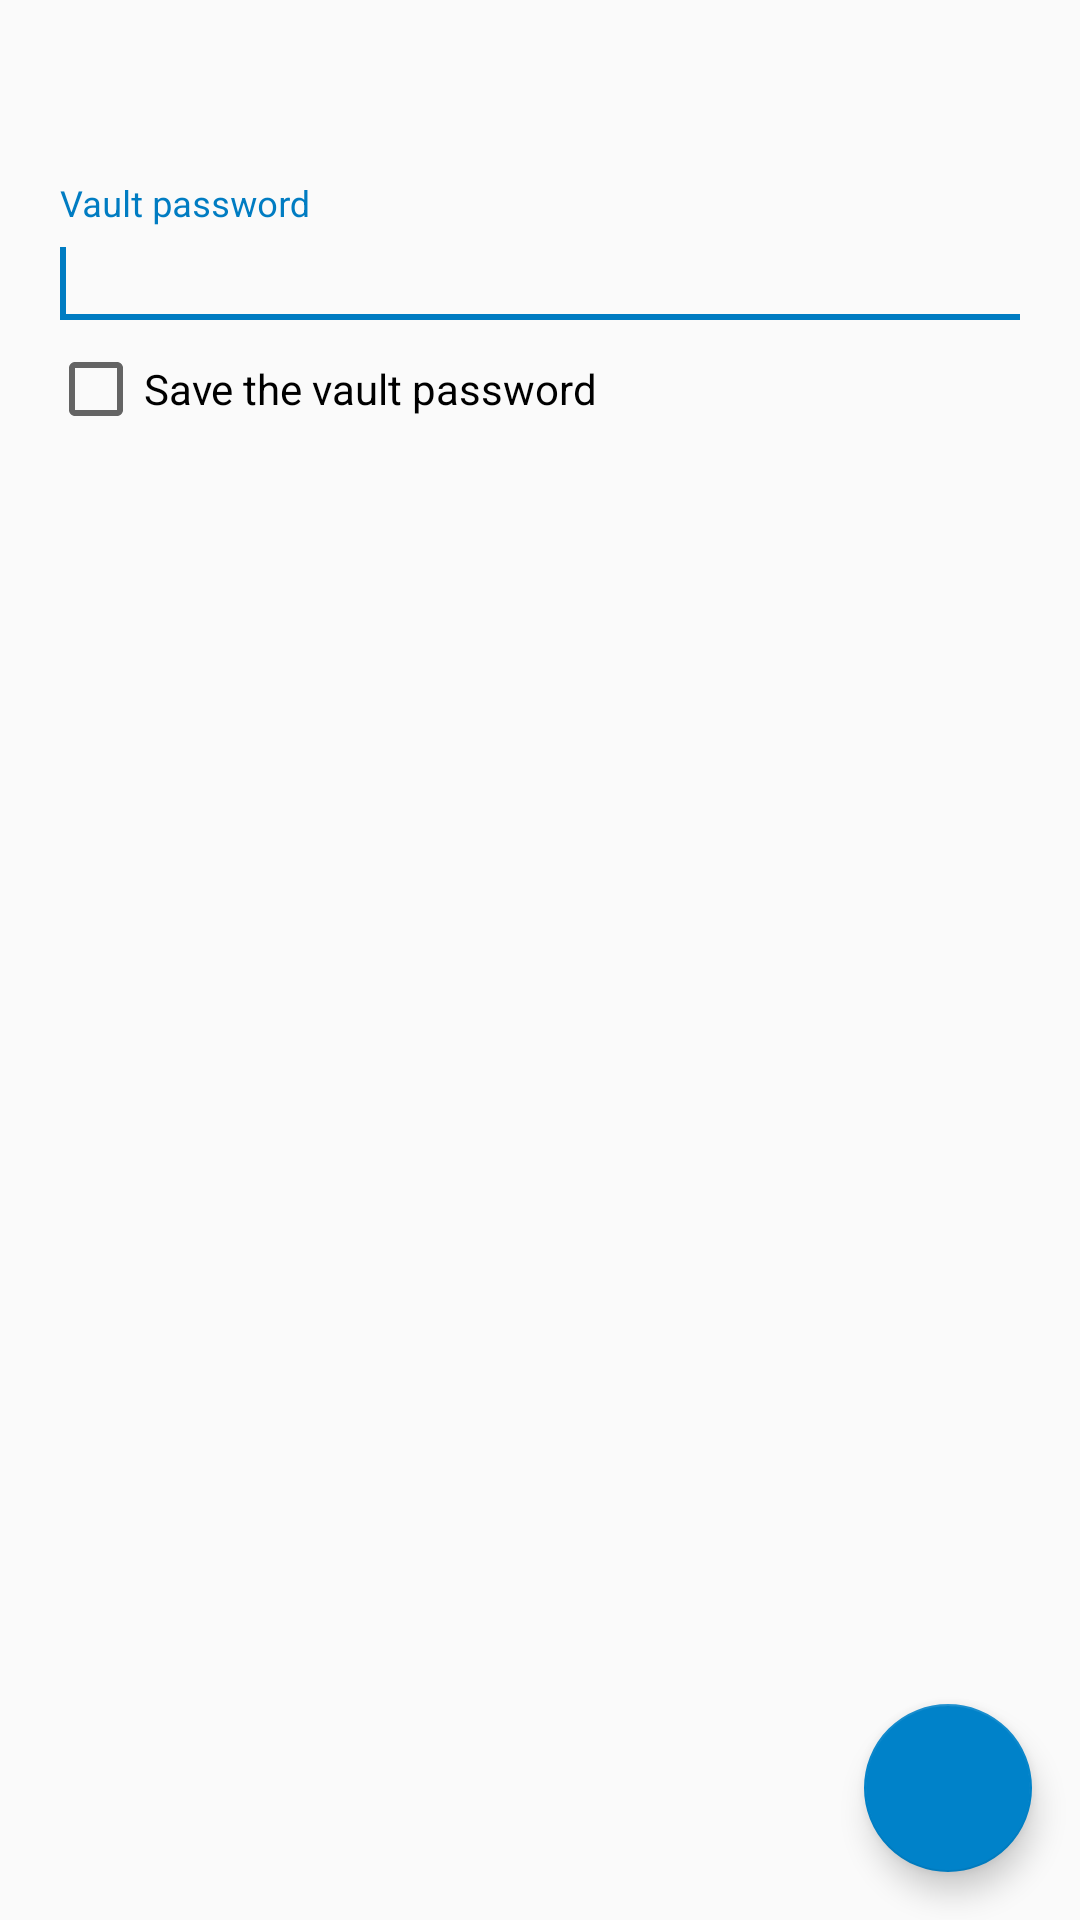

Reconstruct the res/layout file that produces this screen, plus the resources it refers to.
<!-- AndroidManifest.xml: application theme AppTheme -->
<!-- res/layout/fragment_vault_lock_screen.xml -->
<RelativeLayout xmlns:android="http://schemas.android.com/apk/res/android"
    xmlns:app="http://schemas.android.com/apk/res-auto"
    xmlns:tools="http://schemas.android.com/tools"
    android:layout_width="match_parent"
    android:layout_height="match_parent">

    <ScrollView
        android:layout_width="match_parent"
        android:layout_height="wrap_content">

        <LinearLayout
            android:layout_width="match_parent"
            android:layout_height="wrap_content"
            android:orientation="vertical"
            android:paddingLeft="@dimen/activity_horizontal_margin"
            android:paddingTop="@dimen/activity_vertical_margin"
            android:paddingRight="@dimen/activity_horizontal_margin"
            android:paddingBottom="@dimen/floating_button_parent_padding"
            tools:context="es.wolfi.app.passman.fragments.VaultLockScreenFragment">

            
            <TextView
                android:id="@+id/fragment_vault_name"
                android:layout_width="match_parent"
                android:layout_height="wrap_content"
                android:textAppearance="@style/TextAppearance.AppCompat.Large"
                tools:text="Vault name" />

            <com.google.android.material.textfield.TextInputLayout
                android:id="@+id/input_layout_password"
                android:layout_width="match_parent"
                android:layout_height="wrap_content"
                android:paddingTop="@dimen/activity_horizontal_margin">

                <EditText
                    android:id="@+id/fragment_vault_password"
                    android:layout_width="match_parent"
                    android:layout_height="wrap_content"
                    android:layout_alignParentStart="true"
                    android:ems="10"
                    android:hint="@string/vault_password"
                    android:inputType="textPassword">

                    <requestFocus />
                </EditText>

            </com.google.android.material.textfield.TextInputLayout>

            <CheckBox
                android:id="@+id/vault_lock_screen_chk_save_pw"
                android:layout_width="wrap_content"
                android:layout_height="wrap_content"
                android:text="@string/vault_password_save" />
        </LinearLayout>
    </ScrollView>

    <androidx.coordinatorlayout.widget.CoordinatorLayout
        android:layout_width="match_parent"
        android:layout_height="match_parent"
        android:gravity="bottom|end">

        <com.google.android.material.floatingactionbutton.FloatingActionButton
            android:id="@+id/fragment_vault_unlock"
            android:layout_width="wrap_content"
            android:layout_height="wrap_content"
            android:layout_gravity="bottom|end"
            android:layout_margin="@dimen/fab_margin"
            app:backgroundTint="?attr/colorPrimary"
            app:srcCompat="@drawable/ic_baseline_vpn_key_24" />
    </androidx.coordinatorlayout.widget.CoordinatorLayout>

</RelativeLayout>
<!-- resources referenced by this layout -->
<resources>
  <dimen name="activity_horizontal_margin">16dp</dimen>
  <dimen name="activity_vertical_margin">16dp</dimen>
  <dimen name="fab_margin">16dp</dimen>
  <dimen name="floating_button_parent_padding">90dp</dimen>
  <string name="vault_password">Vault password</string>
  <string name="vault_password_save">Save the vault password</string>
  <style name="AppTheme" parent="Theme.AppCompat.DayNight.DarkActionBar">
          
          <item name="colorPrimary">@color/colorPrimary</item>
          <item name="colorPrimaryDark">@color/colorPrimaryDark</item>
          <item name="colorAccent">@color/colorAccent</item>
          <item name="android:spinnerItemStyle">@style/spinnerItemStyle</item>
      </style>
  <color name="colorPrimary">#0082c9</color>
  <color name="colorPrimaryDark">#006AA3</color>
  <color name="colorAccent">#007CC2</color>
  <style name="spinnerItemStyle">
          <item name="android:padding">2dp</item>
          <item name="android:textColor">@color/login_text_hint_color</item>
      </style>
  <color name="login_text_hint_color">#7fC0E3</color>
</resources>
